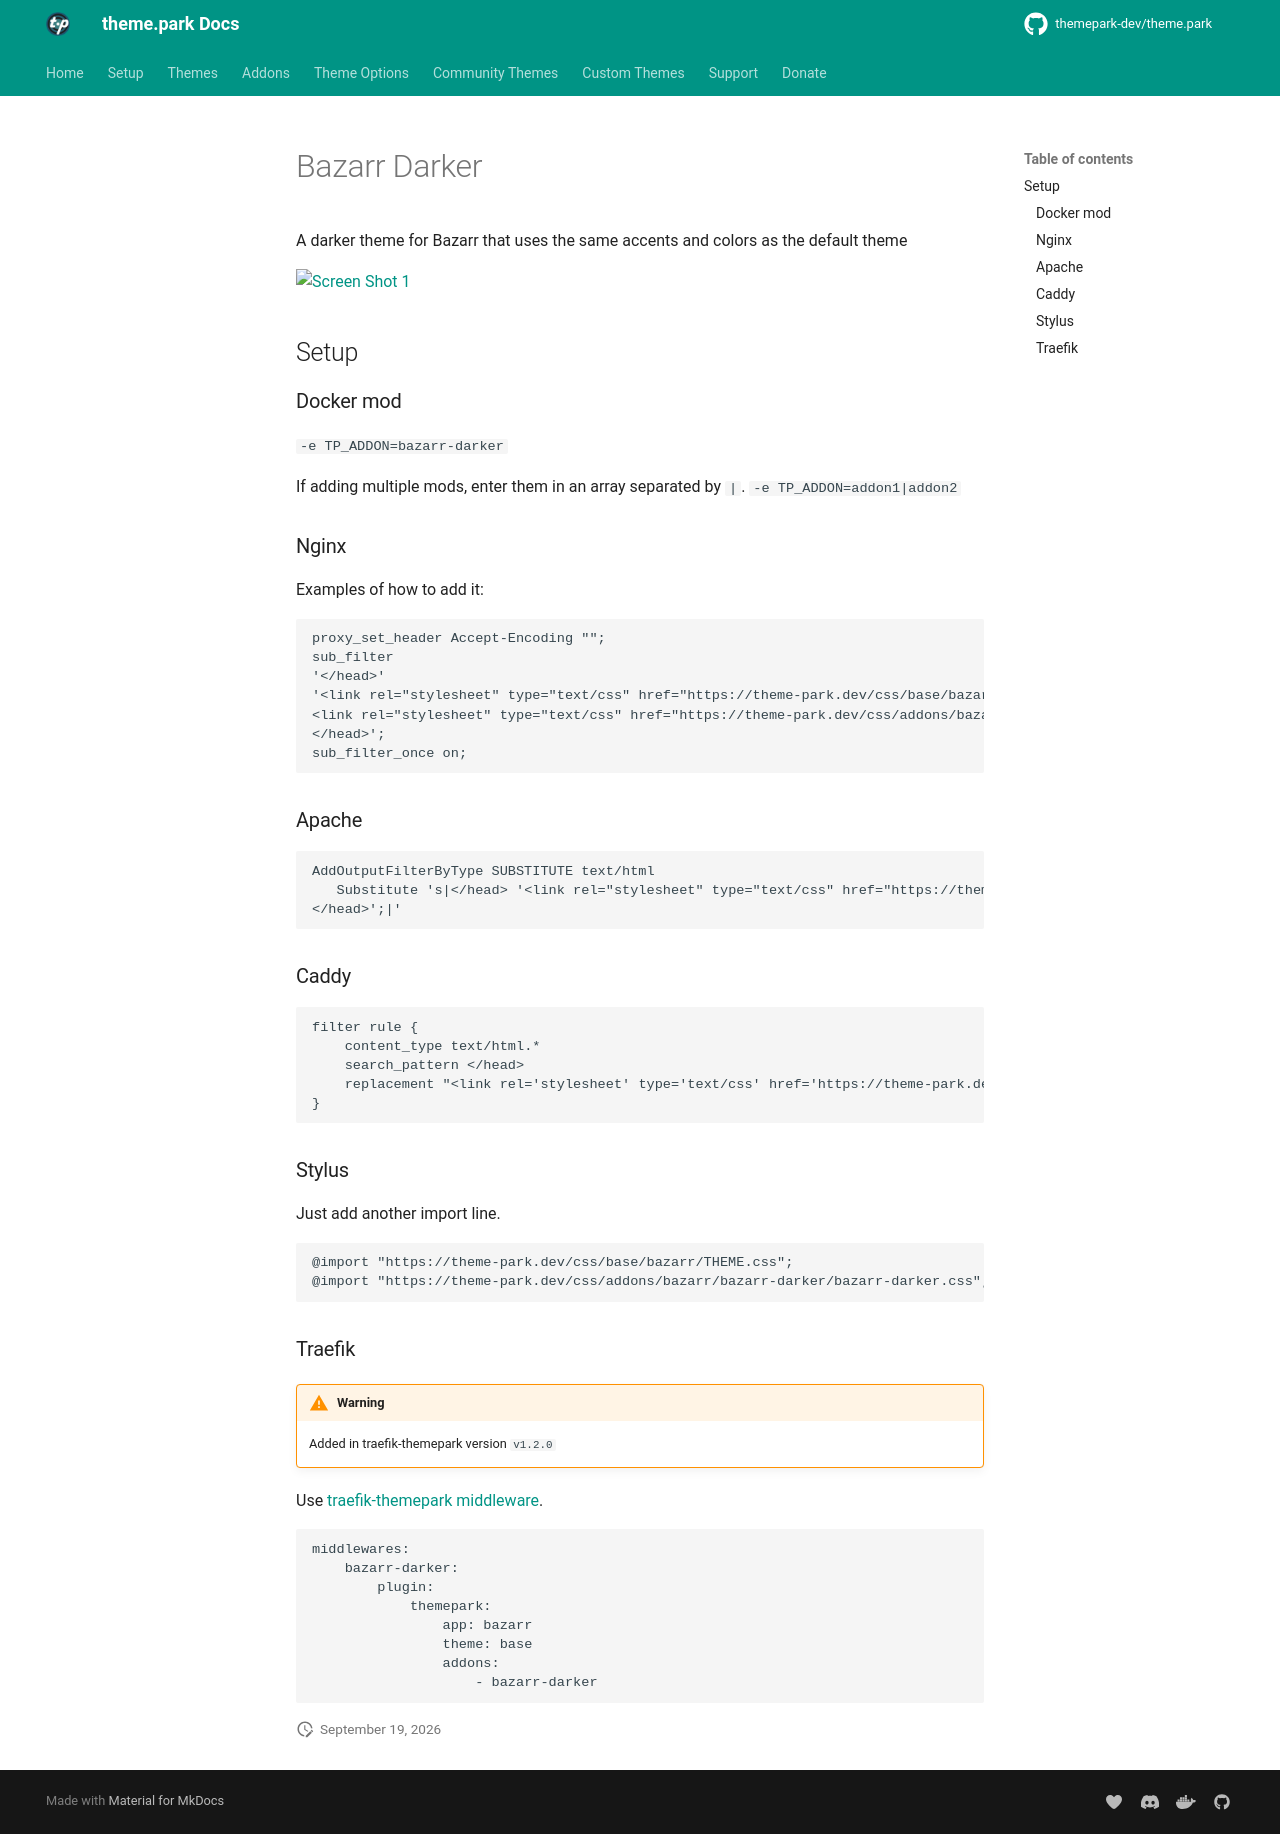

repository: themepark-dev/tp-docs · page: themes/addons/bazarr/bazarr-darker/index.html · generator: mkdocs

# Bazarr Darker

A darker theme for Bazarr that uses the same accents and colors as the default theme

<p>
<a href="screenshot1.png" rel="noopener"><img src="screenshot1.png" alt="Screen Shot 1" /></a>
</p>

{% set addon_app = "bazarr" %}
{% set addon_name = "bazarr-darker" %}
{% include-markdown "themes/addons/example.md" %}
